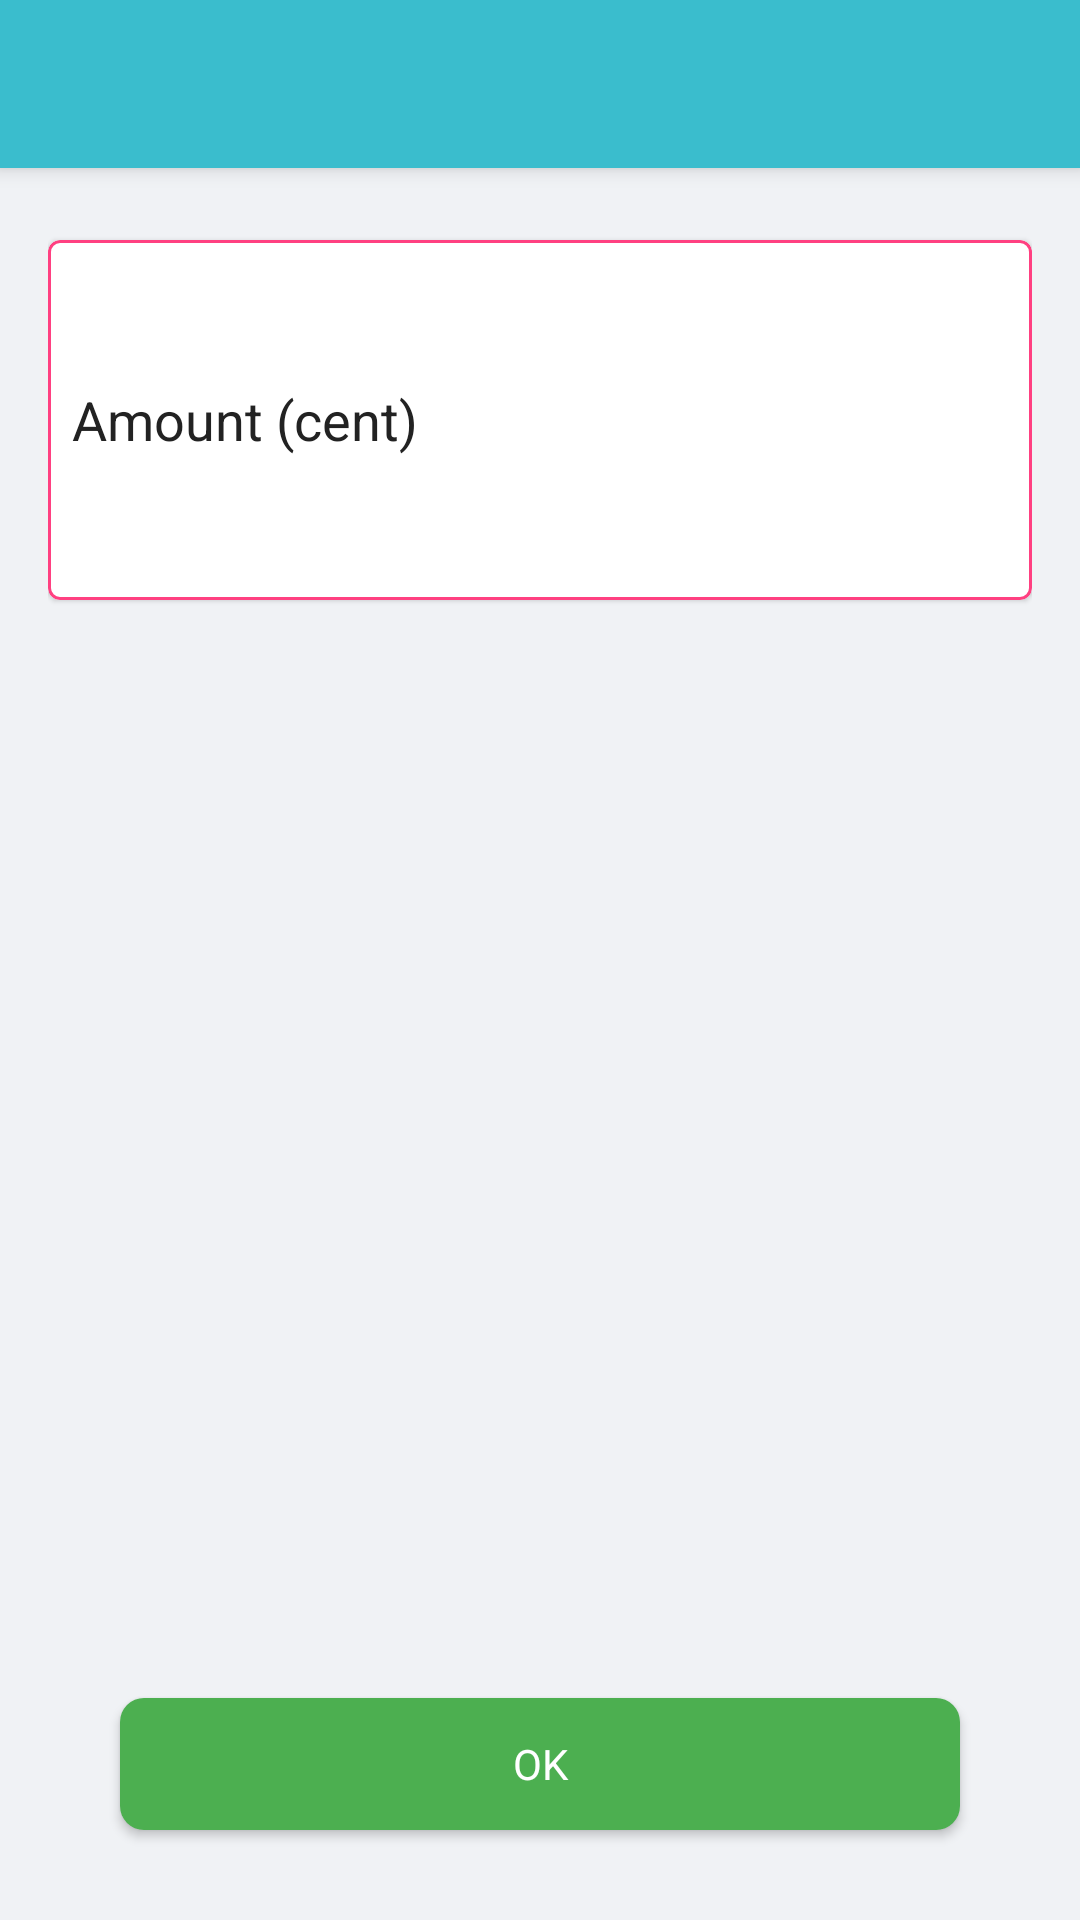

Produce the Android XML layout that renders to this screen, including the resource entries it uses.
<!-- AndroidManifest.xml: application theme Theme.SunmiPost -->
<!-- res/layout/activity_mag_process.xml -->
<?xml version="1.0" encoding="utf-8"?>
<androidx.constraintlayout.widget.ConstraintLayout xmlns:android="http://schemas.android.com/apk/res/android"
    xmlns:app="http://schemas.android.com/apk/res-auto"
    xmlns:tools="http://schemas.android.com/tools"
    android:layout_width="match_parent"
    android:layout_height="match_parent"
    android:clipToPadding="true"
    android:fitsSystemWindows="true"
    tools:context=".process.MagProcessActivity">

    <androidx.appcompat.widget.Toolbar
        android:id="@+id/toolbar"
        android:layout_width="match_parent"
        android:layout_height="56dp"
        android:background="@color/mainColors"
        android:elevation="4dp"
        android:minHeight="?attr/actionBarSize"
        app:layout_constraintEnd_toEndOf="parent"
        app:layout_constraintStart_toStartOf="parent"
        app:layout_constraintTop_toTopOf="parent"
        app:titleTextAppearance="@style/Toolbar.TitleText" />

    <LinearLayout
        android:layout_width="0dp"
        android:layout_height="0dp"
        android:background="@color/colorBackground"
        android:orientation="vertical"
        android:paddingStart="16dp"
        android:paddingEnd="16dp"
        app:layout_constraintBottom_toBottomOf="parent"
        app:layout_constraintEnd_toEndOf="parent"
        app:layout_constraintStart_toStartOf="parent"
        app:layout_constraintTop_toBottomOf="@+id/toolbar">

        <com.google.android.material.card.MaterialCardView
            android:layout_width="match_parent"
            android:layout_height="120dp"
            android:layout_gravity="center"
            android:layout_marginTop="24dp"
            app:cardCornerRadius="4dp"
            app:strokeColor="@color/colorAccent"
            app:strokeWidth="1dp">

            <TextView
                android:layout_width="wrap_content"
                android:layout_height="match_parent"
                android:layout_marginStart="8dp"
                android:gravity="center_vertical"
                android:text="@string/amount"
                android:textColor="@color/colorTextTitle"
                android:textSize="18sp" />

            <EditText
                android:id="@+id/edit_amount"
                android:layout_width="match_parent"
                android:layout_height="match_parent"
                android:layout_marginStart="120dp"
                android:background="@null"
                android:gravity="end|center_vertical"
                android:inputType="number"
                android:maxLines="1"
                android:paddingStart="8dp"
                android:paddingEnd="8dp"
                android:singleLine="true"
                android:textColor="@color/colorTextTitle"
                android:textSize="24sp" />

        </com.google.android.material.card.MaterialCardView>

        <ScrollView
            android:layout_width="match_parent"
            android:layout_height="0dp"
            android:layout_marginTop="24dp"
            android:layout_weight="1">

            <TextView
                android:id="@+id/tv_info"
                android:layout_width="wrap_content"
                android:layout_height="wrap_content"
                android:textColor="@color/colorTextTitle"
                android:textSize="16sp"
                android:textStyle="bold" />

        </ScrollView>

        <com.google.android.material.button.MaterialButton
            android:id="@+id/mb_ok"
            android:layout_width="match_parent"
            android:layout_height="56dp"
            android:layout_margin="24dp"
            android:elevation="8dp"
            android:gravity="center"
            android:text="@string/ok"
            android:textAppearance="?android:attr/textAppearanceLargeInverse"
            android:textColor="@color/white"
            android:textSize="14sp"
            app:backgroundTint="@color/colorGreen"
            app:cornerRadius="8dp" />

    </LinearLayout>

</androidx.constraintlayout.widget.ConstraintLayout>
<!-- resources referenced by this layout -->
<resources>
  <color name="colorAccent">#FF4081</color>
  <color name="colorBackground">#F0F2F5</color>
  <color name="colorGreen">#4CAF50</color>
  <color name="colorTextTitle">#222222</color>
  <color name="mainColors">#3ABDCD</color>
  <color name="white">#FFFFFFFF</color>
  <string name="amount">Amount (cent)</string>
  <string name="ok">OK</string>
  <style name="Toolbar.TitleText" parent="TextAppearance.Widget.AppCompat.Toolbar.Title">
          <item name="android:textSize">18sp</item>
          <item name="android:textColor">@android:color/white</item>
      </style>
  <style name="Theme.SunmiPost" parent="Theme.MaterialComponents.DayNight.NoActionBar">
          
          <item name="colorPrimary">@color/purple_500</item>
          <item name="colorPrimaryVariant">@color/purple_700</item>
          <item name="colorOnPrimary">@color/white</item>
          
          <item name="colorSecondary">@color/teal_200</item>
          <item name="colorSecondaryVariant">@color/teal_700</item>
          <item name="colorOnSecondary">@color/black</item>
          
          <item name="android:statusBarColor" tools:targetApi="l">@color/mainColors</item>
  
      </style>
  <color name="purple_500">#FF6200EE</color>
  <color name="purple_700">#FF3700B3</color>
  <color name="teal_200">#FF03DAC5</color>
  <color name="teal_700">#FF018786</color>
  <color name="black">#FF000000</color>
</resources>
